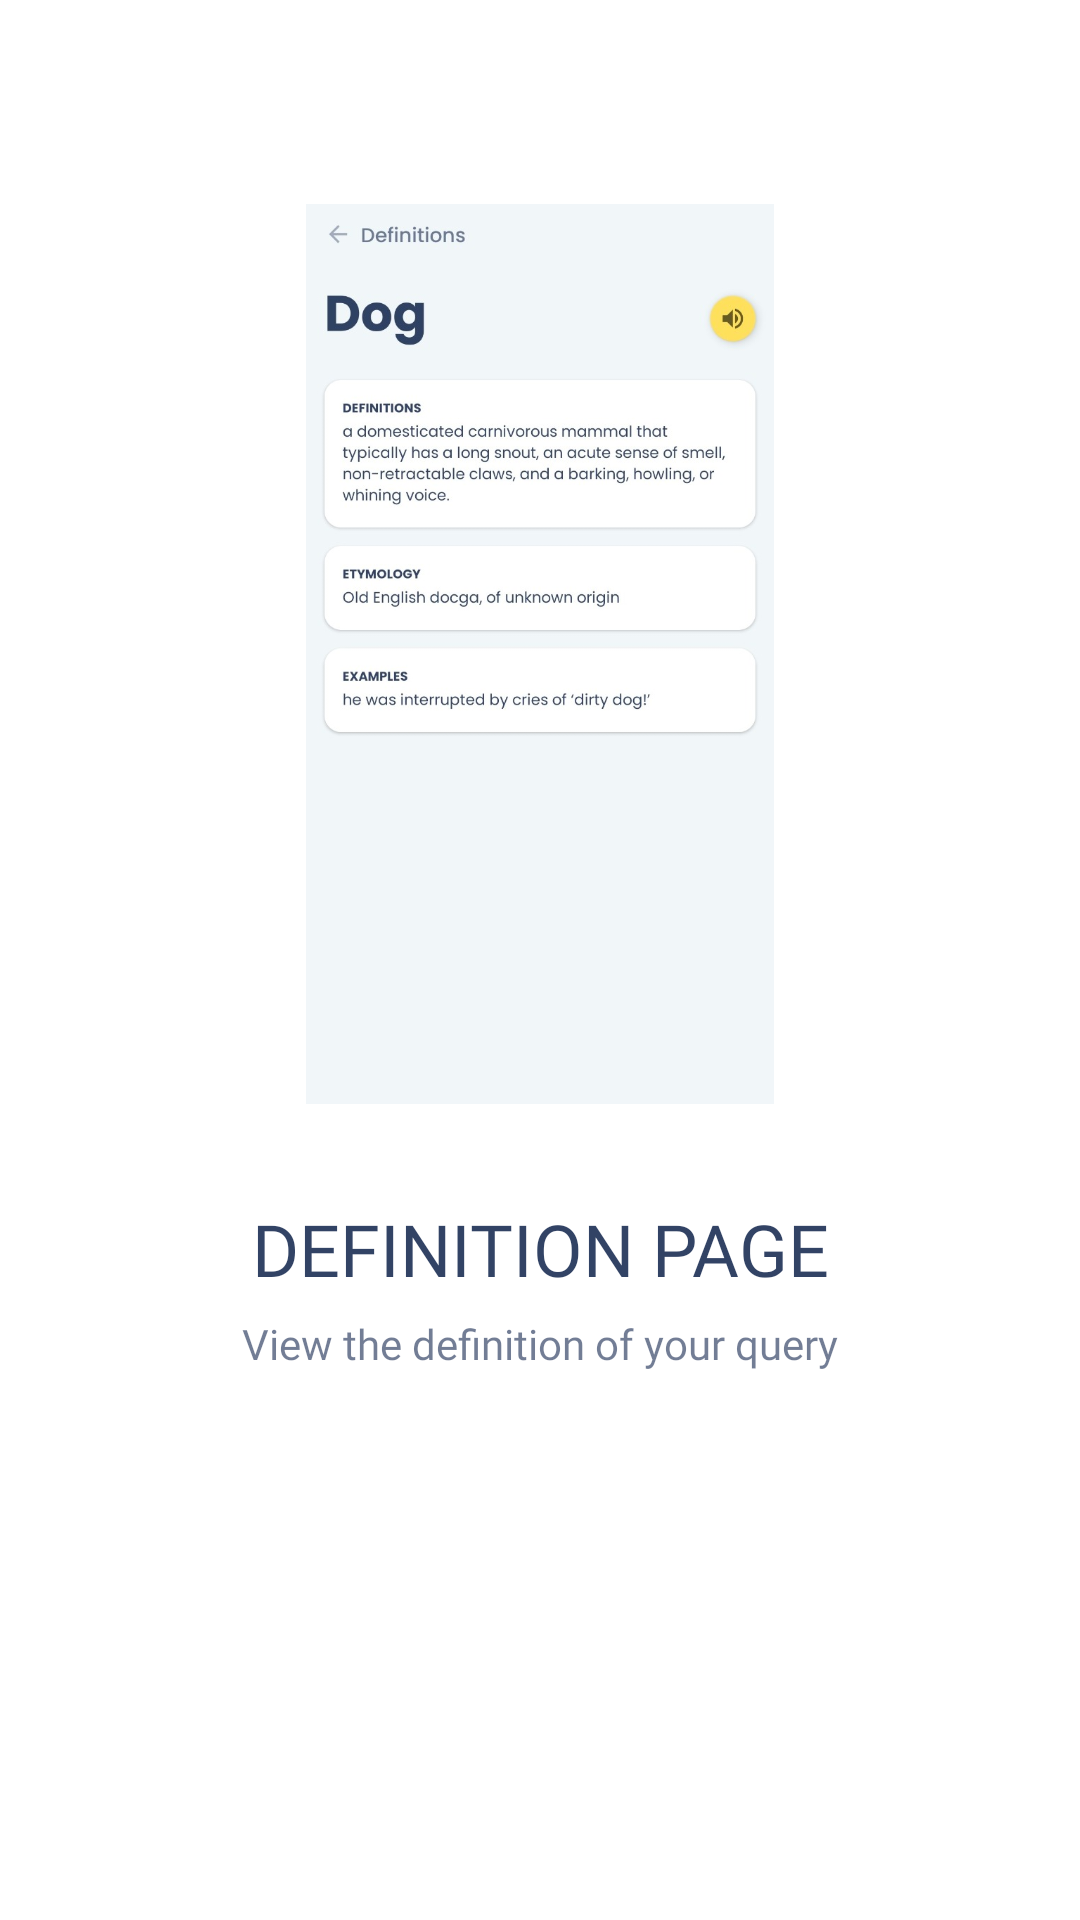

Layout XML and referenced resources for this Android screen:
<!-- AndroidManifest.xml: application theme Theme.Dictionary -->
<!-- res/layout/fragment_def_page.xml -->
<?xml version="1.0" encoding="utf-8"?>
<androidx.constraintlayout.widget.ConstraintLayout xmlns:android="http://schemas.android.com/apk/res/android"
    xmlns:app="http://schemas.android.com/apk/res-auto"
    xmlns:tools="http://schemas.android.com/tools"
    tools:context=".fragments.TranslateFragment"
    android:layout_width="match_parent"
    android:layout_height="match_parent">

    <ImageView
        android:id="@+id/imageView"
        android:layout_width="300dp"
        android:layout_height="300dp"
        android:layout_marginBottom="16dp"
        app:layout_constraintBottom_toTopOf="@+id/guideline2"
        app:layout_constraintEnd_toEndOf="parent"
        app:layout_constraintHorizontal_bias="0.498"
        app:layout_constraintStart_toStartOf="parent"
        app:srcCompat="@drawable/definition"
        tools:src="@drawable/definition" />

    <TextView
        android:id="@+id/frag_welcome_txt_title"
        android:layout_width="wrap_content"
        android:layout_height="wrap_content"
        android:layout_marginTop="16dp"
        android:fontFamily="@font/poppins_bold"
        android:text="@string/frag_def_title"
        android:textColor="@color/blue_text_primary"
        android:textSize="24sp"
        app:layout_constraintEnd_toEndOf="parent"
        app:layout_constraintStart_toStartOf="parent"
        app:layout_constraintTop_toTopOf="@+id/guideline2" />

    <androidx.constraintlayout.widget.Guideline
        android:id="@+id/guideline2"
        android:layout_width="wrap_content"
        android:layout_height="wrap_content"
        android:orientation="horizontal"
        app:layout_constraintGuide_percent="0.6" />

    <TextView
        android:id="@+id/textView4"
        android:layout_width="wrap_content"
        android:layout_height="wrap_content"
        android:layout_marginTop="6dp"
        android:fontFamily="@font/poppins_regular"
        android:text="@string/frag_def_subtitle"
        android:textColor="@color/blue_text_secondary"
        android:textSize="14sp"
        app:layout_constraintEnd_toEndOf="@+id/frag_welcome_txt_title"
        app:layout_constraintStart_toStartOf="@+id/frag_welcome_txt_title"
        app:layout_constraintTop_toBottomOf="@+id/frag_welcome_txt_title" />
</androidx.constraintlayout.widget.ConstraintLayout>
<!-- resources referenced by this layout -->
<resources>
  <color name="blue_text_primary">#DE14274E</color>
  <color name="blue_text_secondary">#9914274E</color>
  <!-- drawable definition: jpeg bitmap (drawable, 66890 bytes) -->
  <string name="frag_def_subtitle">View the definition of your query</string>
  <string name="frag_def_title">DEFINITION PAGE</string>
  <style name="Theme.Dictionary" parent="Theme.MaterialComponents.DayNight.DarkActionBar">
          
          <item name="colorPrimary">@color/grey</item>
          <item name="colorPrimaryVariant">@color/grey_dark</item>
          <item name="colorOnPrimary">@color/blue</item>
  
          
          <item name="colorSecondary">@color/accent</item>
          <item name="colorSecondaryVariant">#D81B60</item>
          <item name="colorOnSecondary">@color/black_text_secondary</item>
  
          
          <item name="android:statusBarColor" tools:targetApi="l">?attr/colorPrimaryVariant</item>
  
          <item name="preferenceTheme">@style/Preference.v21</item>
      </style>
  <color name="grey">#F1F6F9</color>
  <color name="grey_dark">#9BA4B4</color>
  <color name="blue">#394867</color>
  <color name="accent">#FFE05D</color>
  <color name="black_text_secondary">#99000000</color>
  <style name="Preference.v21" parent="@style/PreferenceThemeOverlay.v14.Material">
          <item name="android:tint">@color/blue_dark</item>
          <item name="android:textColor">@color/blue_text_primary</item>
          <item name="android:fontFamily">@font/poppins_medium</item>
      </style>
  <color name="blue_dark">#14274E</color>
</resources>
